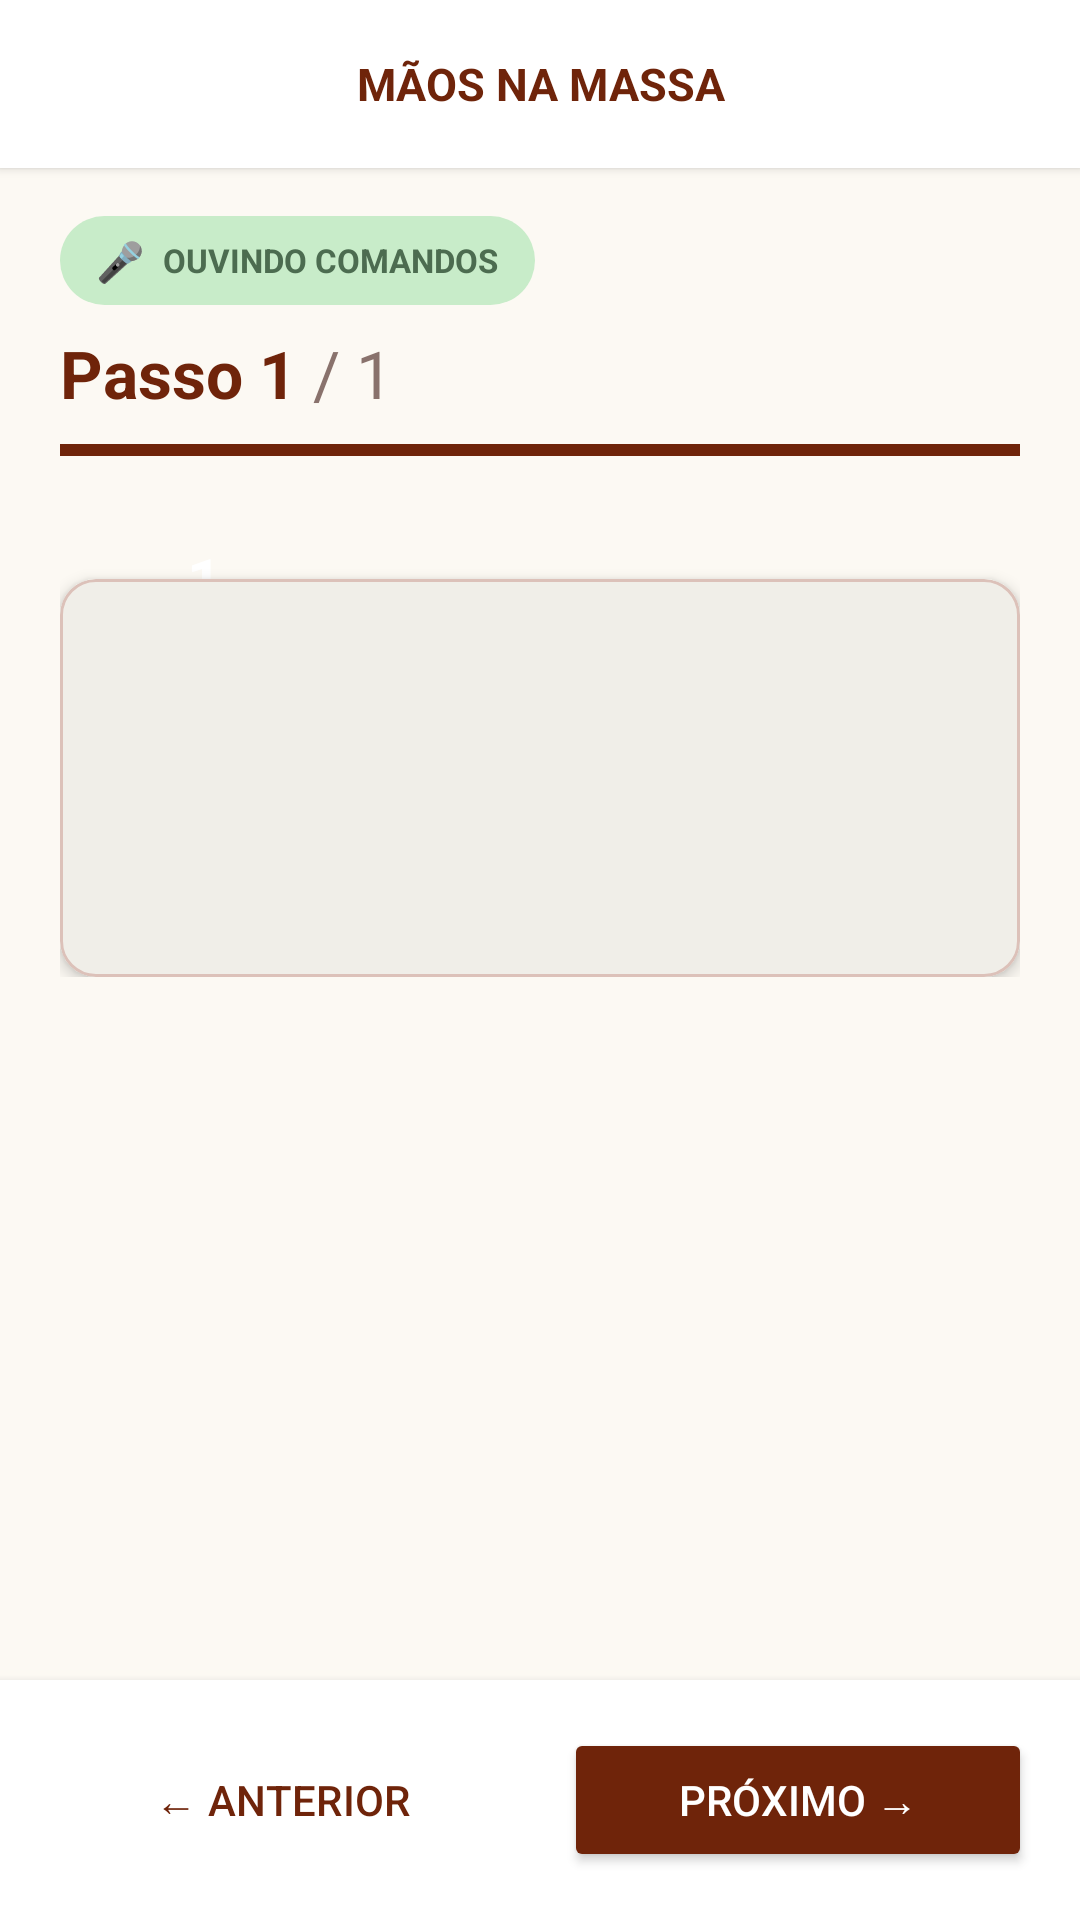

Write the Android layout XML for this screen, with the resource values it uses.
<!-- AndroidManifest.xml: application theme Theme.MinhaCulináriaApp -->
<!-- res/layout/fragment_maos_massa.xml -->
<?xml version="1.0" encoding="utf-8"?>
<LinearLayout xmlns:android="http://schemas.android.com/apk/res/android"
    xmlns:app="http://schemas.android.com/apk/res-auto"
    android:layout_width="match_parent"
    android:layout_height="match_parent"
    android:background="@color/background"
    android:orientation="vertical">

    
    <LinearLayout
        android:layout_width="match_parent"
        android:layout_height="56dp"
        android:background="@color/surface_container_lowest"
        android:elevation="2dp"
        android:gravity="center_vertical"
        android:orientation="horizontal"
        android:paddingHorizontal="8dp">

        <ImageButton
            android:id="@+id/btn_back_massa"
            android:layout_width="40dp"
            android:layout_height="40dp"
            android:background="?attr/selectableItemBackgroundBorderless"
            android:contentDescription="Voltar"
            android:src="@drawable/ic_arrow_back"
            app:tint="@color/on_surface" />

        <TextView
            android:layout_width="0dp"
            android:layout_height="wrap_content"
            android:layout_weight="1"
            android:gravity="center"
            android:text="MÃOS NA MASSA"
            android:textAllCaps="true"
            android:textColor="@color/primary"
            android:textSize="15sp"
            android:textStyle="bold" />

        <View
            android:layout_width="40dp"
            android:layout_height="40dp" />
    </LinearLayout>

    
    <LinearLayout
        android:layout_width="match_parent"
        android:layout_height="wrap_content"
        android:gravity="center_vertical"
        android:orientation="horizontal"
        android:paddingHorizontal="20dp"
        android:paddingTop="16dp"
        android:paddingBottom="8dp">

        <LinearLayout
            android:id="@+id/layout_voz_chip"
            android:layout_width="wrap_content"
            android:layout_height="wrap_content"
            android:background="@drawable/bg_voice_chip"
            android:gravity="center_vertical"
            android:orientation="horizontal"
            android:paddingHorizontal="12dp"
            android:paddingVertical="6dp">

            <TextView
                android:layout_width="wrap_content"
                android:layout_height="wrap_content"
                android:layout_marginEnd="6dp"
                android:text="🎤"
                android:textSize="13sp" />

            <TextView
                android:layout_width="wrap_content"
                android:layout_height="wrap_content"
                android:text="OUVINDO COMANDOS"
                android:textColor="@color/on_secondary_container"
                android:textSize="11sp"
                android:textStyle="bold" />
        </LinearLayout>

        <View
            android:layout_width="0dp"
            android:layout_height="1dp"
            android:layout_weight="1" />

        <TextView
            android:id="@+id/tv_nome_receita"
            android:layout_width="wrap_content"
            android:layout_height="wrap_content"
            android:ellipsize="end"
            android:maxWidth="160dp"
            android:singleLine="true"
            android:textAllCaps="true"
            android:textColor="@color/on_surface_variant"
            android:textSize="11sp"
            android:textStyle="bold" />
    </LinearLayout>

    
    <LinearLayout
        android:layout_width="match_parent"
        android:layout_height="wrap_content"
        android:orientation="vertical"
        android:paddingBottom="16dp"
        android:paddingHorizontal="20dp">

        <LinearLayout
            android:layout_width="match_parent"
            android:layout_height="wrap_content"
            android:layout_marginBottom="8dp"
            android:orientation="horizontal">

            <TextView
                android:id="@+id/tv_passo_numero"
                android:layout_width="wrap_content"
                android:layout_height="wrap_content"
                android:text="Passo 1"
                android:textColor="@color/primary"
                android:textSize="22sp"
                android:textStyle="bold" />

            <TextView
                android:id="@+id/tv_passo_total"
                android:layout_width="wrap_content"
                android:layout_height="wrap_content"
                android:text=" / 1"
                android:textColor="@color/outline"
                android:textSize="22sp" />
        </LinearLayout>

        <ProgressBar
            android:id="@+id/progress_passos"
            style="?android:attr/progressBarStyleHorizontal"
            android:layout_width="match_parent"
            android:layout_height="6dp"
            android:max="100"
            android:progress="100"
            android:progressBackgroundTint="@color/surface_variant"
            android:progressTint="@color/primary" />
    </LinearLayout>

    
    <ScrollView
        android:layout_width="match_parent"
        android:layout_height="0dp"
        android:layout_weight="1"
        android:clipToPadding="false"
        android:paddingHorizontal="20dp">

        <LinearLayout
            android:layout_width="match_parent"
            android:layout_height="wrap_content"
            android:orientation="vertical"
            android:paddingBottom="16dp">

            
            <FrameLayout
                android:layout_width="match_parent"
                android:layout_height="wrap_content">

                <com.google.android.material.card.MaterialCardView
                    android:id="@+id/card_passo"
                    android:layout_width="match_parent"
                    android:layout_height="wrap_content"
                    android:layout_marginTop="24dp"
                    app:cardBackgroundColor="@color/surface_container"
                    app:cardCornerRadius="12dp"
                    app:cardElevation="3dp">

                    <LinearLayout
                        android:layout_width="match_parent"
                        android:layout_height="wrap_content"
                        android:orientation="vertical"
                        android:padding="24dp"
                        android:paddingTop="30dp">

                        <TextView
                            android:id="@+id/tv_titulo_passo"
                            android:layout_width="match_parent"
                            android:layout_height="wrap_content"
                            android:layout_marginBottom="12dp"
                            android:textColor="@color/on_surface"
                            android:textSize="26sp"
                            android:textStyle="bold" />

                        <TextView
                            android:id="@+id/tv_descricao_passo"
                            android:layout_width="match_parent"
                            android:layout_height="wrap_content"
                            android:layout_marginBottom="16dp"
                            android:lineSpacingMultiplier="1.5"
                            android:textColor="@color/on_surface_variant"
                            android:textSize="16sp" />

                        <com.google.android.material.button.MaterialButton
                            android:id="@+id/btn_iniciar_timer"
                            style="@style/Widget.Material3.Button.OutlinedButton"
                            android:layout_width="wrap_content"
                            android:layout_height="40dp"
                            android:text="Iniciar Timer"
                            android:textSize="13sp"
                            android:layout_marginBottom="16dp"
                            android:visibility="gone" />

                        <View
                            android:id="@+id/divider_chips"
                            android:layout_width="match_parent"
                            android:layout_height="1dp"
                            android:layout_marginBottom="12dp"
                            android:background="@color/outline_variant"
                            android:visibility="gone" />

                        <HorizontalScrollView
                            android:id="@+id/scroll_chips"
                            android:layout_width="match_parent"
                            android:layout_height="wrap_content"
                            android:scrollbars="none"
                            android:visibility="gone">

                            <LinearLayout
                                android:id="@+id/container_chips"
                                android:layout_width="wrap_content"
                                android:layout_height="wrap_content"
                                android:orientation="horizontal" />
                        </HorizontalScrollView>
                    </LinearLayout>
                </com.google.android.material.card.MaterialCardView>

                
                <TextView
                    android:id="@+id/tv_badge_numero"
                    android:layout_width="48dp"
                    android:layout_height="48dp"
                    android:layout_marginStart="24dp"
                    android:background="@drawable/bg_circle_primary"
                    android:gravity="center"
                    android:text="1"
                    android:textColor="@color/on_primary"
                    android:textSize="20sp"
                    android:textStyle="bold" />
            </FrameLayout>

            <TextView
                android:id="@+id/tv_sem_passos"
                android:layout_width="match_parent"
                android:layout_height="wrap_content"
                android:gravity="center"
                android:padding="32dp"
                android:text="Nenhum passo cadastrado para esta receita."
                android:textColor="@color/outline"
                android:textSize="15sp"
                android:visibility="gone" />

        </LinearLayout>
    </ScrollView>

    
    <LinearLayout
        android:layout_width="match_parent"
        android:layout_height="wrap_content"
        android:background="@color/surface_container_lowest"
        android:elevation="4dp"
        android:orientation="horizontal"
        android:padding="16dp">

        <Button
            android:id="@+id/btn_anterior"
            style="@style/Widget.Material3.Button.OutlinedButton"
            android:layout_width="0dp"
            android:layout_height="wrap_content"
            android:layout_marginEnd="8dp"
            android:layout_weight="1"
            android:text="← ANTERIOR"
            android:textColor="@color/primary" />

        <Button
            android:id="@+id/btn_proximo"
            android:layout_width="0dp"
            android:layout_height="wrap_content"
            android:layout_marginStart="8dp"
            android:layout_weight="1"
            android:backgroundTint="@color/primary"
            android:text="PRÓXIMO →"
            android:textColor="@color/on_primary" />
    </LinearLayout>

</LinearLayout>
<!-- resources referenced by this layout -->
<resources>
  <color name="background">#FCF9F3</color>
  <color name="on_primary">#FFFFFF</color>
  <color name="on_secondary_container">#4C6C50</color>
  <color name="on_surface">#1C1C18</color>
  <color name="on_surface_variant">#55423D</color>
  <color name="outline">#89726C</color>
  <color name="outline_variant">#DCC1B9</color>
  <color name="primary">#6F240A</color>
  <color name="surface_container">#F0EEE8</color>
  <color name="surface_container_lowest">#FFFFFF</color>
  <color name="surface_variant">#E5E2DC</color>
  <!-- drawable bg_voice_chip (drawable) -->
  <?xml version="1.0" encoding="utf-8"?>
  <shape xmlns:android="http://schemas.android.com/apk/res/android"
      android:shape="rectangle">
      <solid android:color="@color/secondary_container" />
      <corners android:radius="20dp" />
  </shape>
  <style name="Theme.MinhaCulináriaApp" parent="Base.Theme.MinhaCulináriaApp" />
  <color name="secondary_container">#C8ECC9</color>
  <style name="Base.Theme.MinhaCulináriaApp" parent="Theme.Material3.DayNight.NoActionBar">
          <item name="colorPrimary">@color/primary_container</item>
          <item name="colorOnPrimary">@color/on_primary</item>
          <item name="colorPrimaryContainer">@color/primary_container</item>
          <item name="colorOnPrimaryContainer">@color/on_primary_container</item>
          <item name="colorSecondary">@color/secondary</item>
          <item name="colorOnSecondary">@color/on_secondary</item>
          <item name="colorSecondaryContainer">@color/secondary_container</item>
          <item name="colorOnSecondaryContainer">@color/on_secondary_container</item>
          <item name="colorTertiary">@color/tertiary</item>
          <item name="colorOnTertiary">@color/on_tertiary</item>
          <item name="colorTertiaryContainer">@color/tertiary_container</item>
          <item name="colorOnTertiaryContainer">@color/on_tertiary_container</item>
          <item name="colorError">@color/error</item>
          <item name="colorOnError">@color/on_error</item>
          <item name="colorErrorContainer">@color/error_container</item>
          <item name="android:colorBackground">@color/background</item>
          <item name="colorSurface">@color/surface</item>
          <item name="colorOnSurface">@color/on_surface</item>
          <item name="colorOnSurfaceVariant">@color/on_surface_variant</item>
          <item name="colorOutline">@color/outline</item>
          <item name="colorOutlineVariant">@color/outline_variant</item>
          <item name="colorSurfaceVariant">@color/surface_variant</item>
          <item name="bottomNavigationStyle">@style/Cofre.BottomNavigation</item>
      </style>
  <color name="primary_container">#8E3A1F</color>
  <color name="on_primary_container">#FFB8A3</color>
  <color name="secondary">#47664B</color>
  <color name="on_secondary">#FFFFFF</color>
  <color name="tertiary">#613000</color>
  <color name="on_tertiary">#FFFFFF</color>
  <color name="tertiary_container">#814408</color>
  <color name="on_tertiary_container">#FFBA85</color>
  <color name="error">#BA1A1A</color>
  <color name="on_error">#FFFFFF</color>
  <color name="error_container">#FFDAD6</color>
  <color name="surface">#FCF9F3</color>
  <style name="Cofre.BottomNavigation" parent="Widget.Material3.BottomNavigationView">
          <item name="itemActiveIndicatorStyle">@style/Cofre.BottomNavigation.ActiveIndicator</item>
      </style>
  <style name="Cofre.BottomNavigation.ActiveIndicator" parent="Widget.Material3.BottomNavigationView.ActiveIndicator">
          <item name="android:color">@android:color/transparent</item>
      </style>
</resources>
